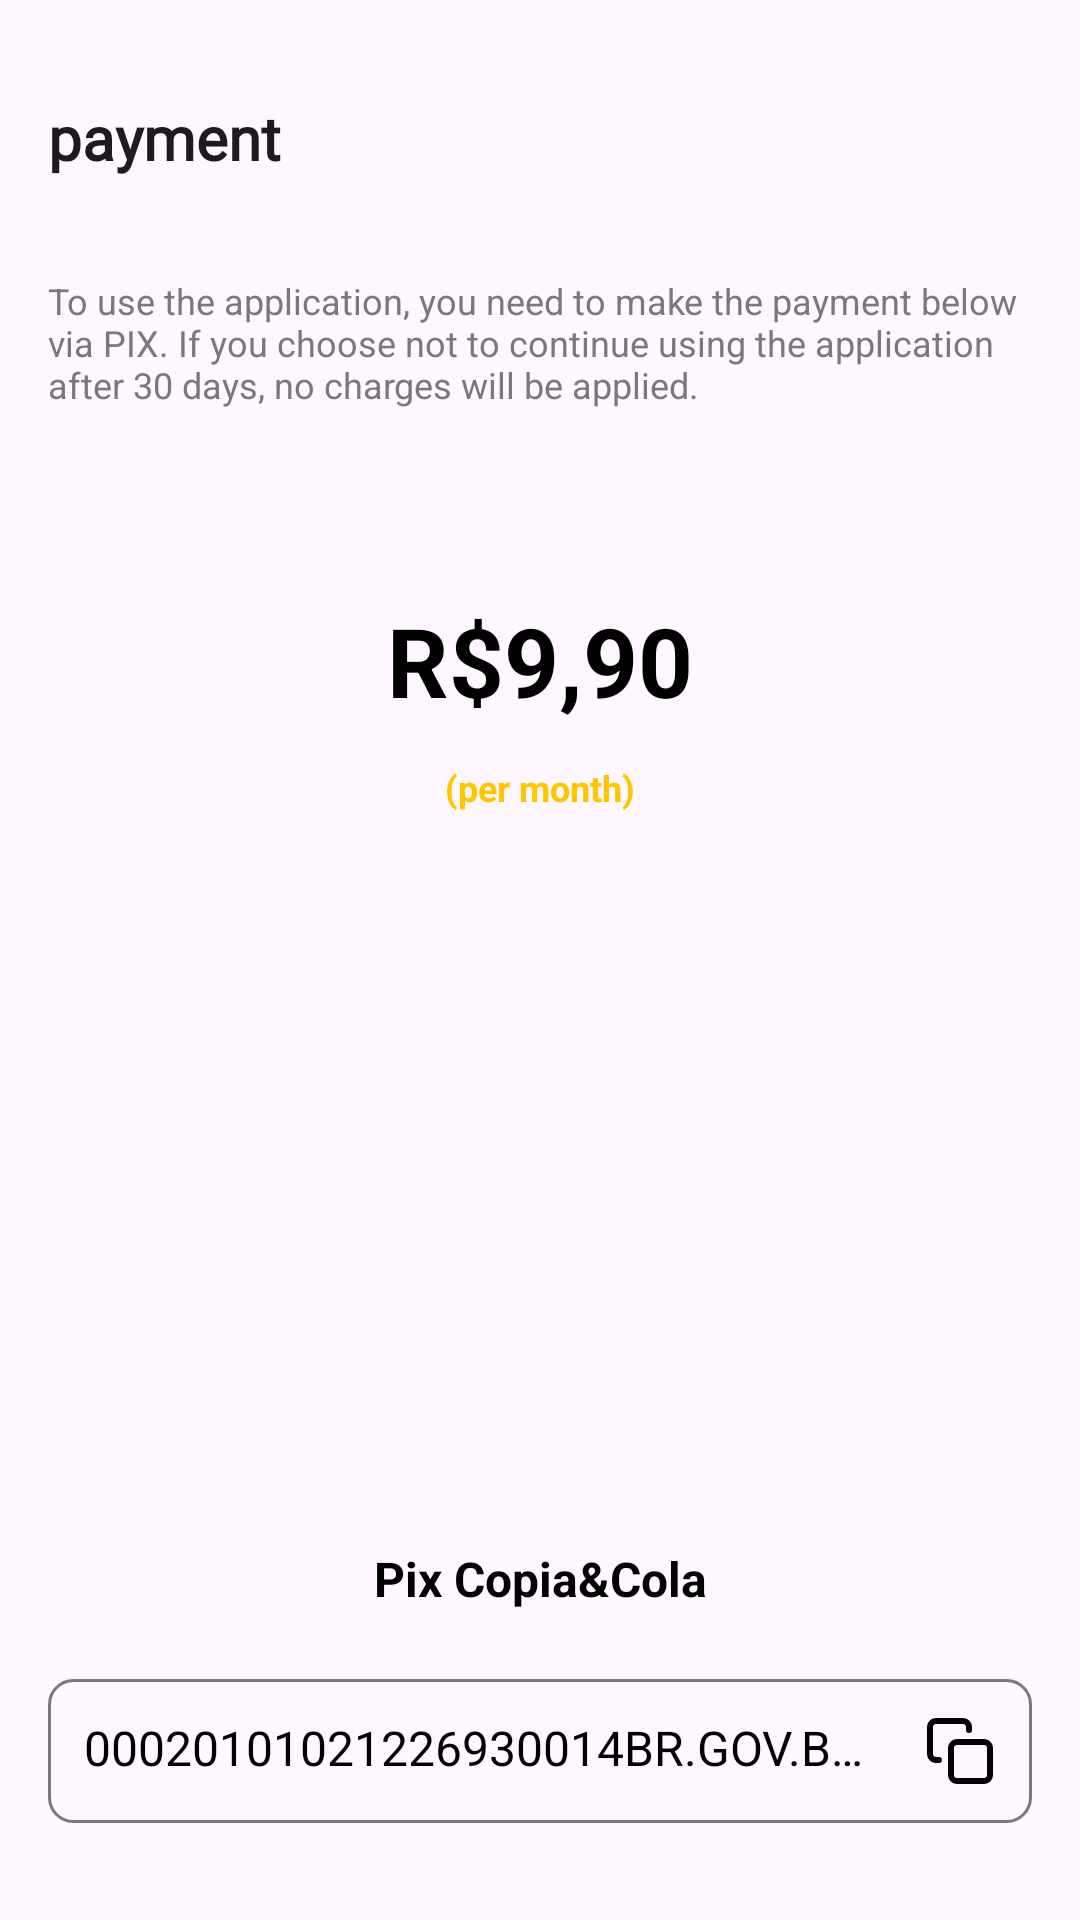

Android layout source for this screen:
<!-- AndroidManifest.xml: application theme Theme.FortunapayMonitor -->
<!-- res/layout/bs_show_qr.xml -->
<?xml version="1.0" encoding="utf-8"?>
<androidx.constraintlayout.widget.ConstraintLayout xmlns:android="http://schemas.android.com/apk/res/android"
    xmlns:app="http://schemas.android.com/apk/res-auto"
    xmlns:tools="http://schemas.android.com/tools"
    android:layout_width="match_parent"
    android:layout_height="wrap_content"
    android:paddingStart="16dp"
    android:paddingEnd="16dp">

    <androidx.constraintlayout.widget.ConstraintLayout
        android:id="@+id/toolbar"
        android:layout_width="match_parent"
        android:layout_height="wrap_content"
        android:layout_marginTop="20dp"
        app:layout_constraintBottom_toTopOf="@+id/paymentCheckText"
        app:layout_constraintTop_toTopOf="parent"
        tools:ignore="MissingConstraints">

        <TextView
            android:id="@+id/paymentTitle"
            android:layout_width="wrap_content"
            android:layout_height="wrap_content"
            android:fontFamily="@font/inter"
            android:text="@string/payment"
            android:textSize="20sp"
            android:textStyle="bold"
            app:layout_constraintStart_toStartOf="parent"
            app:layout_constraintTop_toTopOf="parent" />

        <ImageView
            android:id="@+id/close"
            android:layout_width="wrap_content"
            android:layout_height="wrap_content"
            android:background="?attr/selectableItemBackgroundBorderless"
            android:src="@drawable/ic_close"
            app:layout_constraintEnd_toEndOf="parent"
            app:layout_constraintTop_toTopOf="parent" />
    </androidx.constraintlayout.widget.ConstraintLayout>

    <TextView
        android:id="@+id/paymentCheckText"
        android:layout_width="wrap_content"
        android:layout_height="wrap_content"
        android:layout_marginTop="20dp"
        android:text="@string/payment_check_text"
        android:textColor="@color/light_grey"
        android:textSize="12sp"
        app:layout_constraintBottom_toTopOf="@+id/amount"
        app:layout_constraintEnd_toEndOf="parent"
        app:layout_constraintStart_toStartOf="parent"
        app:layout_constraintTop_toBottomOf="@+id/toolbar" />

    <TextView
        android:id="@+id/amount"
        android:layout_width="wrap_content"
        android:layout_height="wrap_content"
        android:layout_marginTop="50dp"
        android:text="@string/r_9_90"
        android:textColor="@color/black"
        android:textSize="32sp"
        android:textStyle="bold"
        app:layout_constraintBottom_toTopOf="@+id/perMonth"
        app:layout_constraintEnd_toEndOf="parent"
        app:layout_constraintStart_toStartOf="parent"
        app:layout_constraintTop_toBottomOf="@+id/paymentCheckText" />

    <TextView
        android:id="@+id/perMonth"
        android:layout_width="wrap_content"
        android:layout_height="wrap_content"
        android:text="@string/per_month"
        android:textColor="@color/yellow"
        android:textSize="12sp"
        android:textStyle="bold"
        app:layout_constraintBottom_toTopOf="@+id/qr_image"
        app:layout_constraintEnd_toEndOf="@+id/amount"
        app:layout_constraintStart_toStartOf="@+id/amount"
        app:layout_constraintTop_toBottomOf="@+id/amount" />

    <ImageView
        android:id="@+id/qr_image"
        android:layout_width="160dp"
        android:layout_height="160dp"
        android:layout_marginTop="30dp"
        android:src="@mipmap/ic_launcher"
        app:layout_constraintBottom_toTopOf="@+id/pix"
        app:layout_constraintEnd_toEndOf="parent"
        app:layout_constraintStart_toStartOf="parent"
        app:layout_constraintTop_toBottomOf="@+id/perMonth" />

    <TextView
        android:id="@+id/pix"
        android:layout_width="wrap_content"
        android:layout_height="wrap_content"
        android:layout_marginTop="30dp"
        android:text="@string/pix_copiacola"
        android:textColor="@color/black"
        android:textSize="16sp"
        android:textStyle="bold"
        app:layout_constraintBottom_toTopOf="@+id/codeContainer"
        app:layout_constraintEnd_toEndOf="parent"
        app:layout_constraintStart_toStartOf="parent"
        app:layout_constraintTop_toBottomOf="@+id/qr_image" />

    <LinearLayout
        android:id="@+id/codeContainer"
        android:layout_width="match_parent"
        android:layout_height="wrap_content"
        android:layout_marginTop="10dp"
        android:layout_marginBottom="20dp"
        android:background="@drawable/qr_code_bg"
        android:orientation="horizontal"
        android:padding="12dp"
        app:layout_constraintBottom_toBottomOf="parent"
        app:layout_constraintEnd_toEndOf="parent"
        app:layout_constraintStart_toStartOf="parent"
        app:layout_constraintTop_toBottomOf="@+id/pix">

        <TextView
            android:id="@+id/qr_code"
            android:layout_width="0dp"
            android:layout_height="wrap_content"
            android:layout_marginEnd="10dp"
            android:layout_weight="1"
            android:ellipsize="end"
            android:maxLines="1"
            android:text="00020101021226930014BR.GOV.BCB.PIX2571spi-sdsdqrcode.bancointer.com.br"
            android:textColor="@color/black"
            android:textSize="16sp"
            app:layout_constraintBottom_toTopOf="@+id/codeContainer"
            app:layout_constraintEnd_toEndOf="parent"
            app:layout_constraintStart_toStartOf="parent"
            app:layout_constraintTop_toBottomOf="@+id/qr_image" />

        <ImageView
            android:id="@+id/copeQrCode"
            android:layout_width="wrap_content"
            android:layout_height="wrap_content"
            android:background="?attr/selectableItemBackgroundBorderless"
            android:src="@drawable/ic_copy"
            app:layout_constraintBottom_toBottomOf="parent"
            app:layout_constraintEnd_toEndOf="parent"
            app:layout_constraintTop_toTopOf="parent" />

    </LinearLayout>
</androidx.constraintlayout.widget.ConstraintLayout>
<!-- resources referenced by this layout -->
<resources>
  <color name="black">#FF000000</color>
  <color name="light_grey">#797979</color>
  <color name="yellow">#FFC501</color>
  <!-- drawable ic_copy (drawable) -->
  <vector xmlns:android="http://schemas.android.com/apk/res/android"
      android:width="24dp"
      android:height="24dp"
      android:viewportWidth="24"
      android:viewportHeight="24">
    <path
        android:pathData="M20,9H11C9.895,9 9,9.895 9,11V20C9,21.105 9.895,22 11,22H20C21.105,22 22,21.105 22,20V11C22,9.895 21.105,9 20,9Z"
        android:strokeLineJoin="round"
        android:strokeWidth="2"
        android:fillColor="#00000000"
        android:strokeColor="#000000"
        android:strokeLineCap="round"/>
    <path
        android:pathData="M5,15H4C3.47,15 2.961,14.789 2.586,14.414C2.211,14.039 2,13.53 2,13V4C2,3.47 2.211,2.961 2.586,2.586C2.961,2.211 3.47,2 4,2H13C13.53,2 14.039,2.211 14.414,2.586C14.789,2.961 15,3.47 15,4V5"
        android:strokeLineJoin="round"
        android:strokeWidth="2"
        android:fillColor="#00000000"
        android:strokeColor="#000000"
        android:strokeLineCap="round"/>
  </vector>
  <!-- drawable qr_code_bg (drawable) -->
  <?xml version="1.0" encoding="utf-8"?>
  <shape android:shape="rectangle" xmlns:android="http://schemas.android.com/apk/res/android">
  
      <stroke android:width="1dp" android:color="@color/light_grey"/>
      <corners android:radius="8dp"/>
  </shape>
  <string name="payment">payment</string>
  <string name="payment_check_text">To use the application, you need to make the payment below via PIX. If you choose not to continue using the application after 30 days, no charges will be applied.</string>
  <string name="per_month">(per month)</string>
  <string name="pix_copiacola">Pix Copia&amp;Cola</string>
  <string name="r_9_90">R$9,90</string>
  <style name="Theme.FortunapayMonitor" parent="Base.Theme.FortunapayMonitor" />
  <style name="Base.Theme.FortunapayMonitor" parent="Theme.Material3.DayNight.NoActionBar">
          
          <item name="colorPrimary">@color/yellow</item>
          <item name="colorPrimaryVariant">@color/yellow</item>
          <item name="colorOnPrimary">@color/white</item>
          
          <item name="colorSecondary">@color/yellow</item>
          <item name="colorSecondaryVariant">@color/yellow</item>
          <item name="colorOnSecondary">@color/black</item>
          
          <item name="android:textViewStyle">@font/inter</item>
      </style>
  <color name="white">#FFFFFFFF</color>
</resources>
